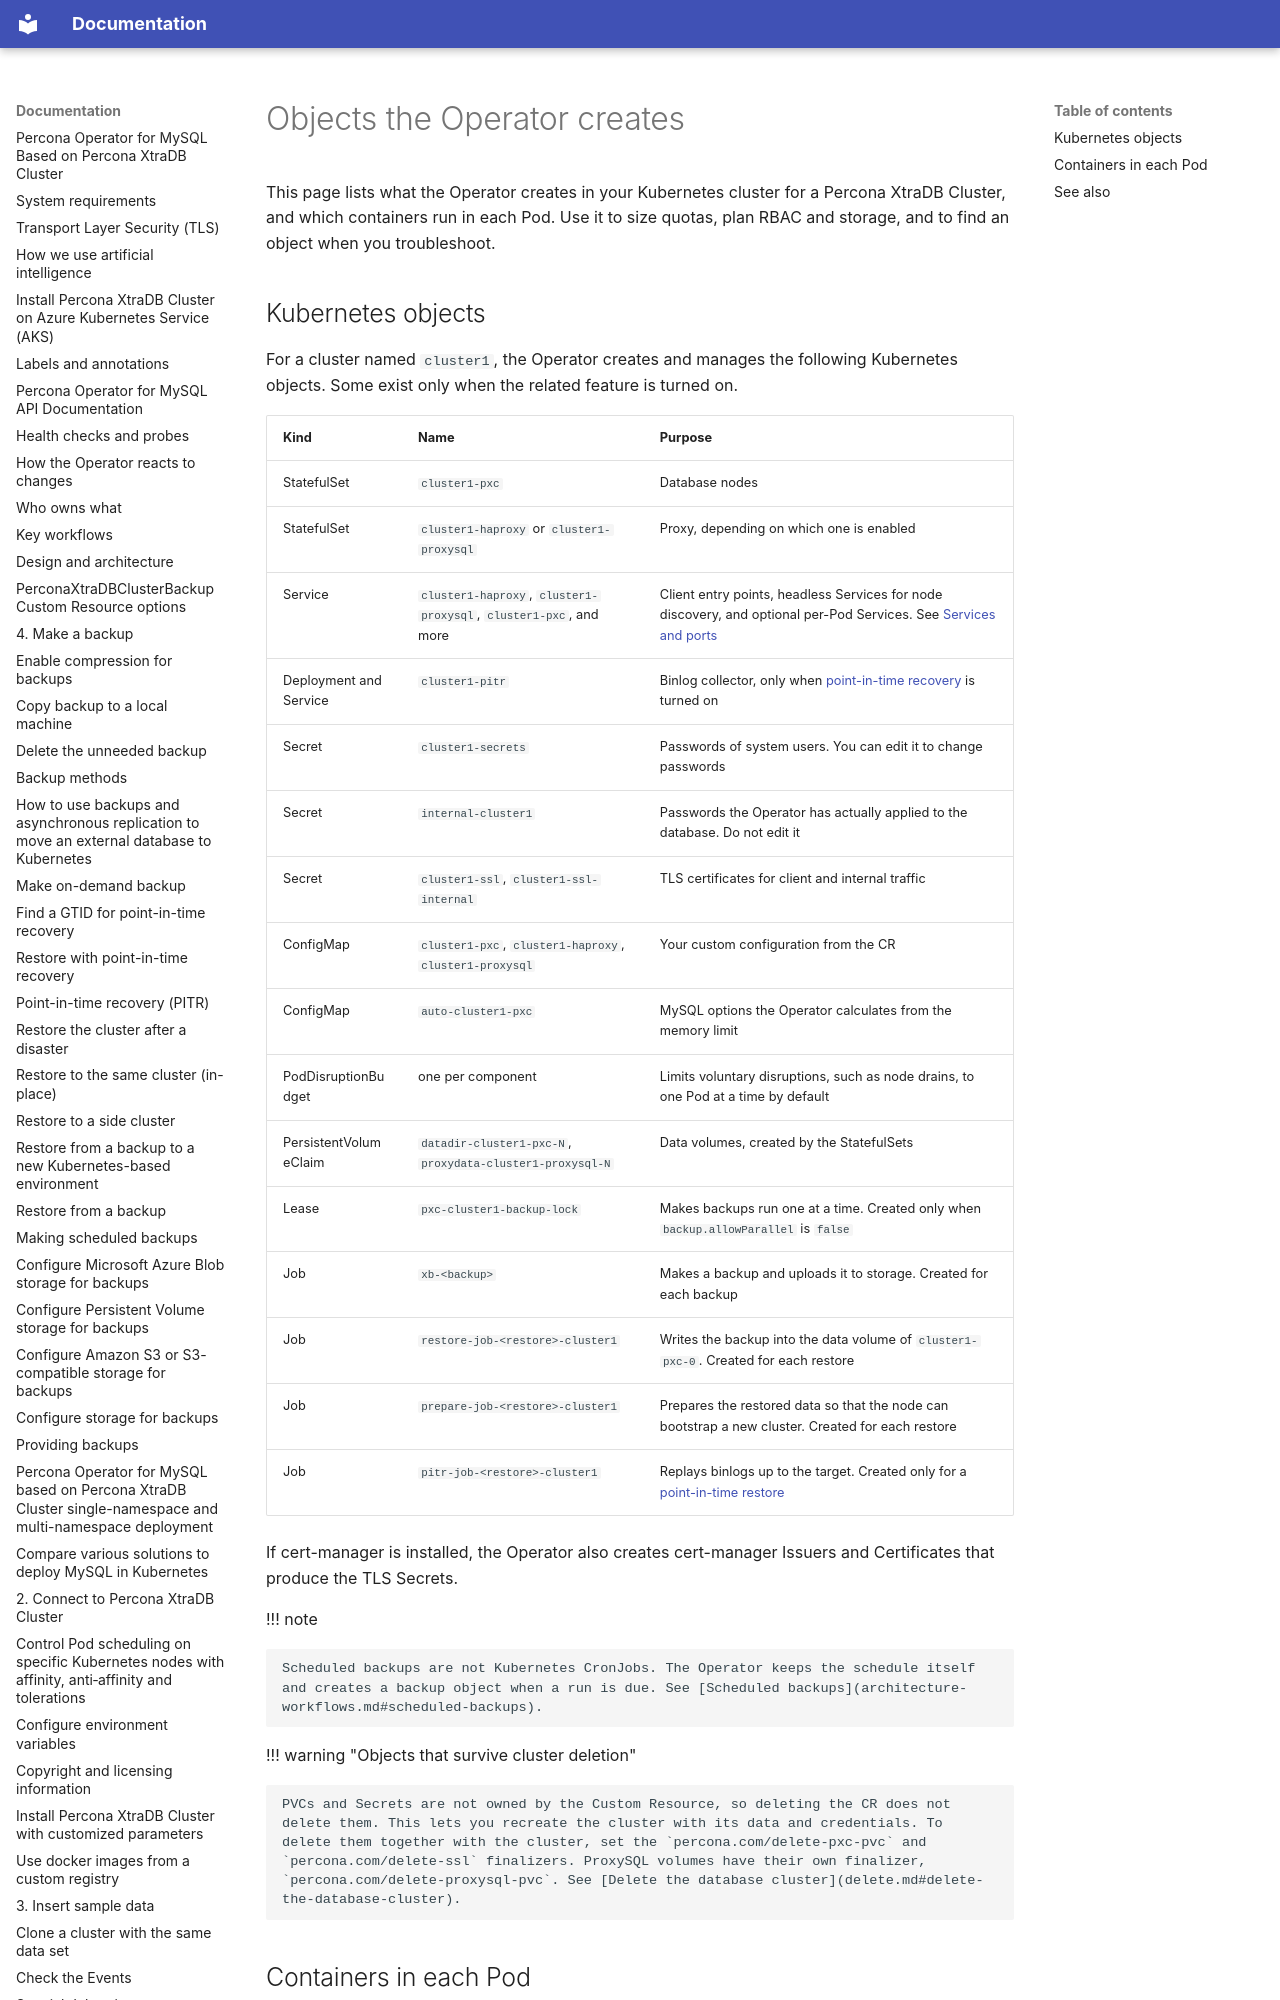

repository: percona/k8spxc-docs · page: objects-created/index.html · generator: mkdocs

# Objects the Operator creates

This page lists what the Operator creates in your Kubernetes cluster for a Percona XtraDB Cluster, and which containers run in each Pod. Use it to size quotas, plan RBAC and storage, and to find an object when you troubleshoot.
